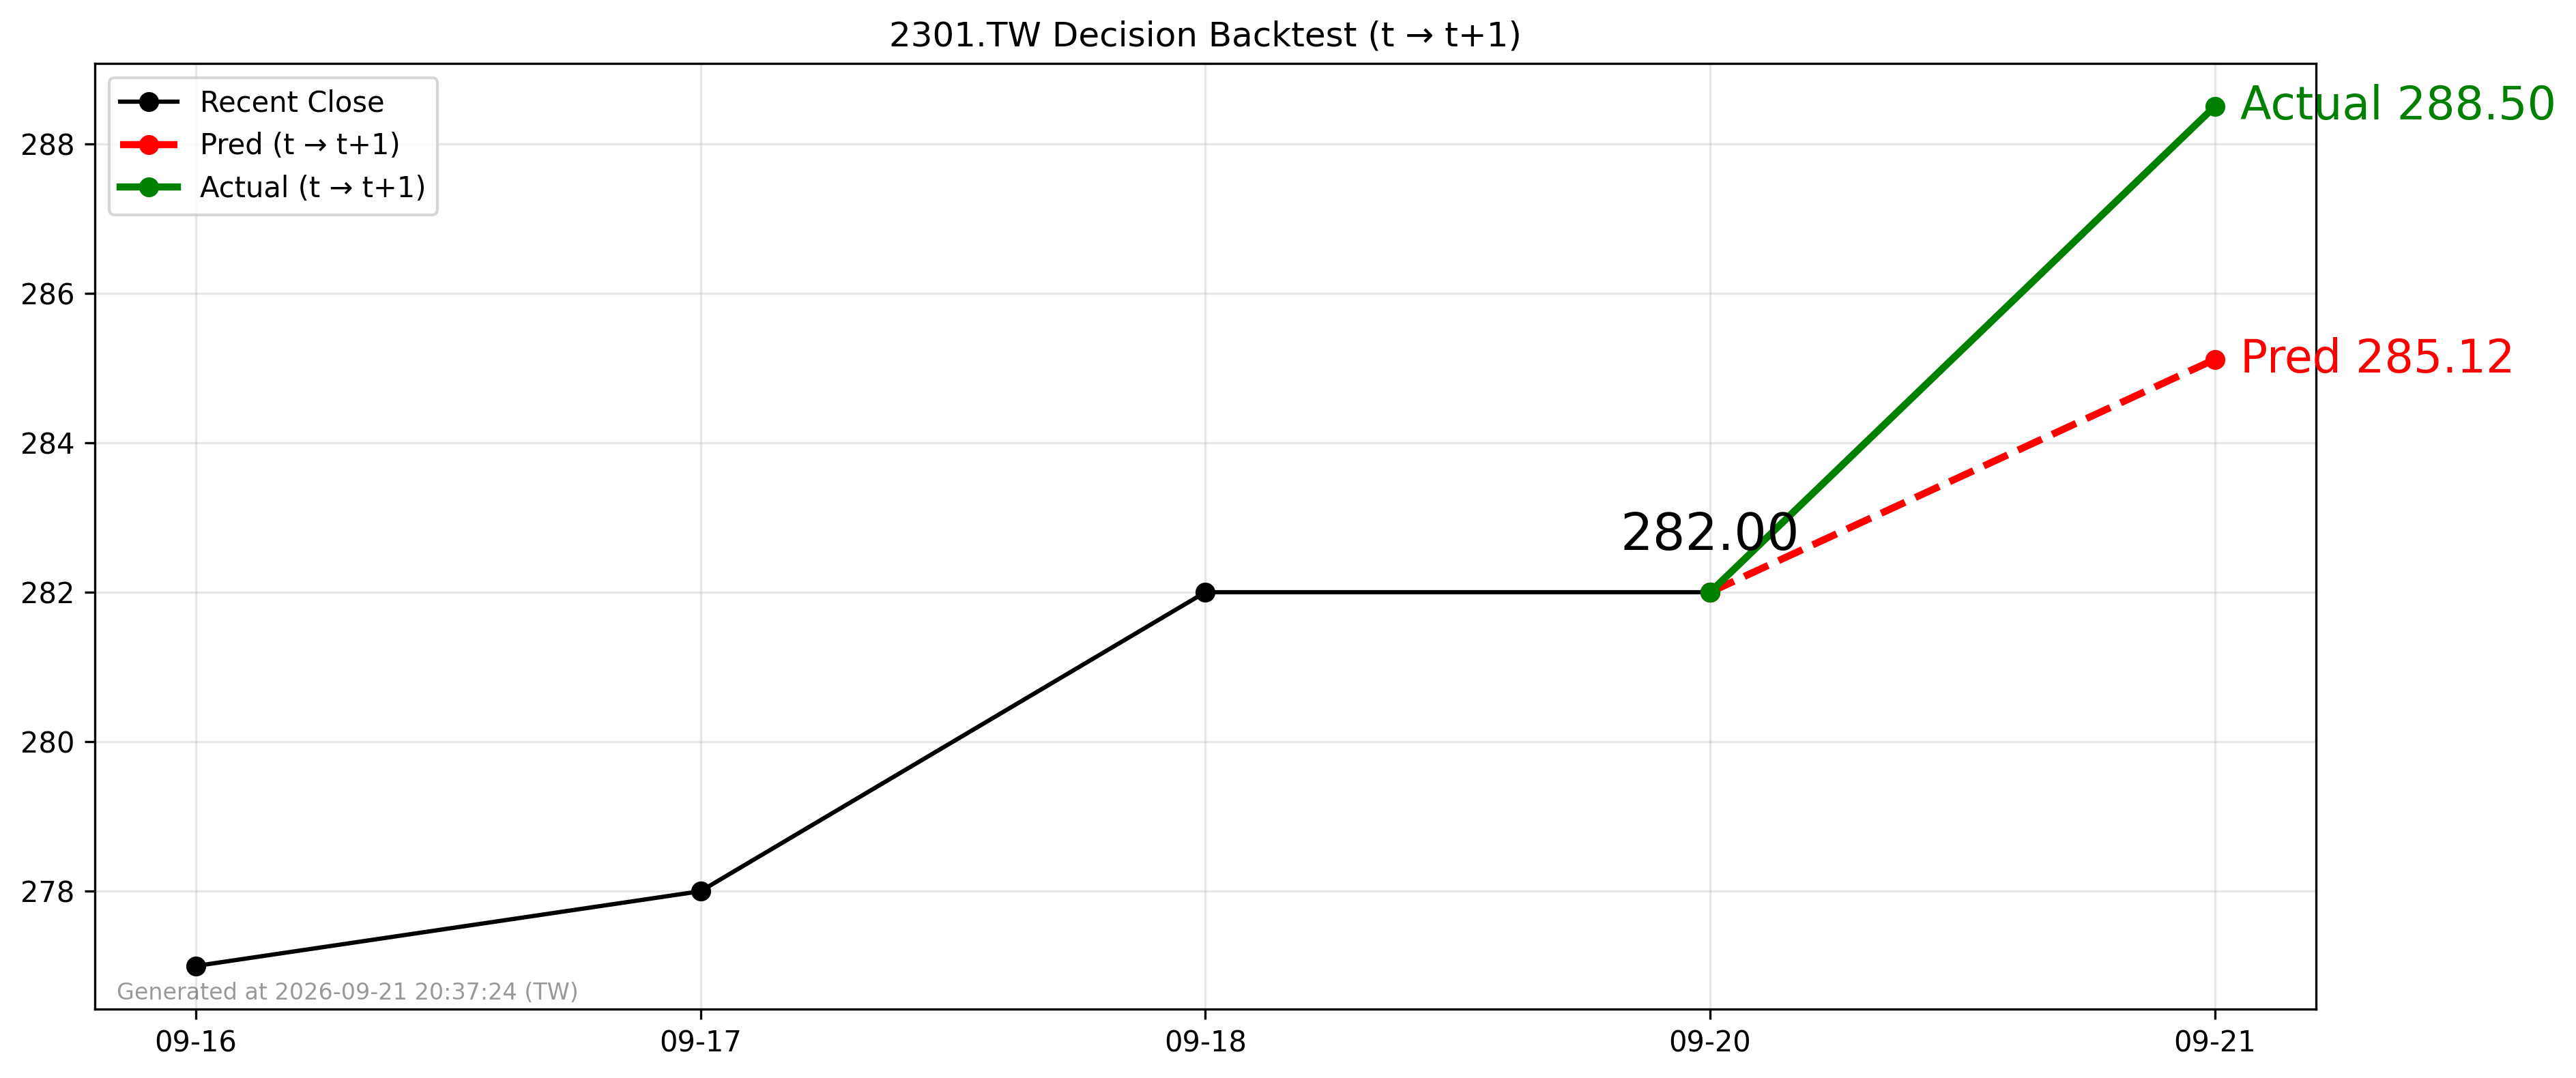

The file beside this chart, header and first rows:
forecast_date, decision_day, close_t, pred_t1, actual_t1, direction_pred, direction_actual
2026-09-20, 2026-09-20, 282.0, 285.1, 288.5, 1, 1
